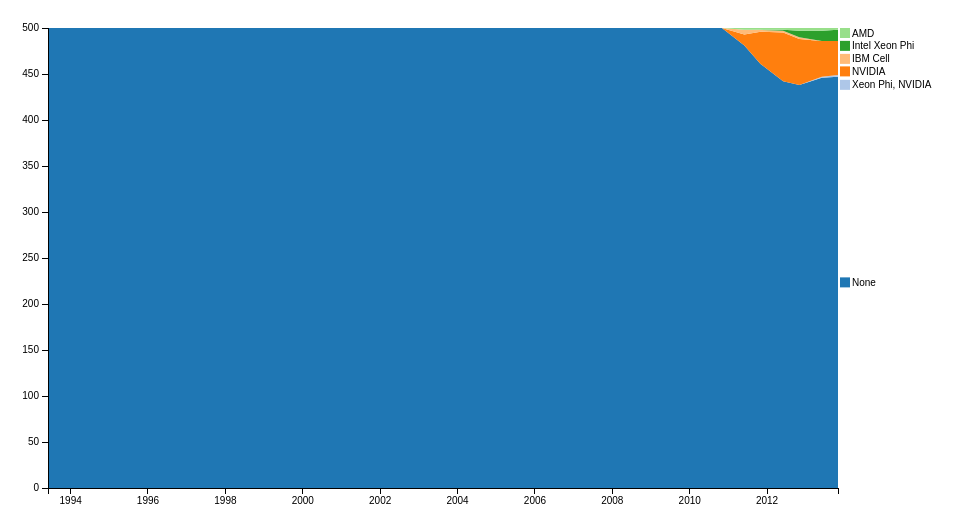
D3 v3 page, settled after 360 driven frames (6 s of simulated time); the page loaded 1 data file(s).



	var alpha = 1.5;
  	var spacing = 12;
  	function relax(lab_list) {
  		//console.log(lab_list);
  		var again=true;
  		while (again){
    		again = false;
    		//while (again==true)
    		lab_list.forEach(function(a,i) {
      			lab_list.slice(i+1).forEach(function(b) {
      				//console.log(a,b);
      				var atrans = a.getAttribute('transform');
					var aparts  = /translate\(\s*([^\s,)]+)[ ,]([^\s,)]+)/.exec(atrans);
					var btrans = b.getAttribute('transform');
					var bparts  = /translate\(\s*([^\s,)]+)[ ,]([^\s,)]+)/.exec(btrans);
        			aparts[1]=+aparts[1];
        			aparts[2]=+aparts[2];
        			bparts[1]=+bparts[1];
        			bparts[2]=+bparts[2];
        			var dy = aparts[2] - bparts[2];
        			dy = dy || 0
        			//console.log(aparts[1],aparts[2],bparts[1],bparts[2],dy);
        			if (Math.abs(dy) < spacing) {
          				again = true;
          				var sign = dy > 0 ? 1 : -1;
          				//console.log(aparts[1],aparts[2],aparts[2]+sign*alpha,bparts[1],bparts[2],bparts[2]-sign*alpha,dy);
          				var movea= aparts[2] + sign*alpha
          				if (movea<5){
          					movea=5;
          				}
          				if (movea>height-5){
          					movea=height-5;
          				}
          				var moveb= bparts[2] - sign*alpha
          				if (moveb<5){
          					moveb=5;
          				}
          				if (movea>height-5){
          					movea=height-5;
          				}
          				d3.select(a).attr("transform",function(d) { return "translate("+aparts[1]+","+movea+")";});
          				d3.select(b).attr("transform",function(d) { return "translate("+bparts[1]+","+moveb+")";});
          				a.y += sign*alpha;
          				b.y -= sign*alpha;
        			}
      			});
    		});
    		//again=false;
    	};
  	};

d3.selection.prototype.moveToFront = function() {
  return this.each(function(){
  	//console.log(this);
    this.parentNode.parentNode.appendChild(this);
  });
};

var margin = {top: 20, right: 130, bottom: 20, left: 40},
    width = 960 - margin.left - margin.right,
    height = 500 - margin.top - margin.bottom;

var parseDate = d3.time.format("%Y%m").parse,
    formatPercent = d3.format(".0%");

var x = d3.time.scale()
    .range([0, width]);

var y = d3.scale.linear()
    .range([height, 0])
    .domain([0,500]);

var color = d3.scale.category20();

var xAxis = d3.svg.axis()
    .scale(x)
    .orient("bottom");

var yAxis = d3.svg.axis()
    .scale(y)
    .orient("left");
    //.tickFormat(formatPercent);

var area = d3.svg.area()
    .x(function(d) { return x(d.date); })
    .y0(function(d) { return y(d.y0); })
    .y1(function(d) { return y(d.y0 + d.y); });

var stack = d3.layout.stack()
    .values(function(d) { return d.values; });

var svg = d3.select("body").append("svg")
    .attr("width", width + margin.left + margin.right)
    .attr("height", height + margin.top + margin.bottom)
  .append("g")
    .attr("transform", "translate(" + margin.left + "," + margin.top + ")");

d3.csv("../data/acc_data.csv", function(error, data) {
	
  color.domain(d3.keys(data[0]).filter(function(key) { return key !== "date" && key !== ""; }));

  data.forEach(function(d) {
    d.date = parseDate(d.date);
  });

  var segments = stack(color.domain().map(function(name) {
    return {
      name: name,
      values: data.map(function(d) {
        return {date: d.date, y: +d[name] };
      })
    };
  }));

  x.domain(d3.extent(data, function(d) { return d.date; }));

  var segment = svg.selectAll(".segment")
      .data(segments)
    .enter().append("g")
      .attr("class", "segment");

  segment.append("path")
      .attr("class", "area")
      .attr("d", function(d) { return area(d.values); })
      .style("fill", function(d) { return color(d.name); });

   var stat_labels=segment.append("g")
   			.datum(function(d) { return {name: d.name, value: d.values[d.values.length - 1]}; })
   			.attr("transform", function(d) { console.log(x(d.value.date),y(d.value.y0 + d.value.y /2)); return "translate(" + x(d.value.date) + "," + y(d.value.y0 + d.value.y / 2) + ")"; })
   			.attr("class","stat_label");
   	stat_labels.append("text")
      	.attr("x", 14)
      	.attr("dy", ".35em")
      	.attr("class","top")
      	.text(function(d) { return d.name; });
    stat_labels.append("rect")
    	.attr("x",2)
    	.attr("width","10")
    	.attr("height","10")
    	.attr("y","-5")
    	.attr("fill",function(d) {return color(d.name);});
      
   var dyn_labels = segment.append("text")
      .datum(function(d) {  return {name: d.name, values: d.values}; } )
      .attr("transform", function(d) { return "translate(" + x(d.values[10].date) + "," + y(d.values[10].y0 + d.values[10].y / 2) + ")"; })
      .attr("x", 2)
      .attr("dy", ".35em")
      .attr("class","focus")
      .text(function(d) { return d.name; })
      .style("display","none");

 
  svg.append("g")
      .attr("class", "x axis")
      .attr("transform", "translate(0," + height + ")")
      .call(xAxis);

  svg.append("g")
      .attr("class", "y axis")
      .call(yAxis);

   //d3.selectAll(".top").moveToFront();
   d3.selectAll(".focus").moveToFront();
   console.log(stat_labels[0]);
   relax(stat_labels[0]);
   
   var bisectDate = d3.bisector(function(d){ return d.date; }).left;
   
   var focusL = svg.append("g")
   					.attr("class","focusLine")
                    .style("display","none");
                focusL.append("line")
                    .attr("x1",margin.left)
                    .attr("y1",margin.top)
                    .attr("x2",margin.left)
                    .attr("y2",height+2*margin.bottom);
	d3.selectAll(".focusLine").moveToFront();
    svg.append("rect")
                    .attr("class", "overlay")
                    .attr("width",width)
                    .attr("height",height)
                    .on("mouseover",function() { 
                    	focusL.style("display",null);
                        d3.selectAll(".focus")
                        	.each(function(d,i){
                        		//console.log(this);
                        		d3.select(this)
                        			.style("display",null);
                        	});
                        d3.selectAll(".stat_label")
                        	.each(function(d,i){
                        		//console.log(this);
                        		d3.select(this)
                        			.style("display","none");
                        	});
                    })
                    .on("mouseout",function() {
                        focusL.style("display","none");
                        d3.selectAll(".focus")
                        	.each(function(d,i){
                        		//console.log(this);
                        		d3.select(this)
                        			.style("display","none");
                        	});
                        d3.selectAll(".stat_label")
                        	.each(function(d,i){
                        		//console.log(this);
                        		d3.select(this)
                        			.style("display",null);
                        	});
                    })
                    .on("mousemove", mousemove);
    function mousemove() {
    				//var selection=d3.selectAll(".focus");
                    var x0 =  x.invert(d3.mouse(this)[0]),
                        i = bisectDate(data,x0,1),
                        d0 = data[i-1],
                        d1 = data[i],
                        d = x0-d0.date > d1.date-x0 ? d1 : d0;
                        dind = x0-d0.date > d1.date-x0 ? i : i-1;
                        //console.log(dind);
                    d3.selectAll(".focus")
                    	.each(function(d,i){
                    		//console.log(d);
                    		d3.select(this).attr("transform", function(d) { return "translate(" + x(d.values[dind].date) + "," + y(d.values[dind].y0 + d.values[dind].y / 2) + ")"; })
                    			.text(function(d) { return d.name+" "+d.values[dind].y+ "("+d.values[dind].y/5+"%)"; });

                    		if (d.values[dind].y>0){
                    			d3.select(this).style("display",null);
                    		}else{
                    			d3.select(this).style("display","none");
                    		}
                    	});
                    	relax(dyn_labels[0]);
                    focusL.attr("transform","translate(" +x(d.date)+","+
                    0+")");
                    
                    
                }

});



### data: ../data/acc_data.csv
, date, None, Xeon Phi, NVIDIA, NVIDIA, IBM Cell, Intel Xeon Phi, AMD
15, 199306, 500, 0.0, 0.0, 0.0, 0.0, 0.0
41, 199311, 500, 0.0, 0.0, 0.0, 0.0, 0.0
2, 199406, 500, 0.0, 0.0, 0.0, 0.0, 0.0
20, 199411, 500, 0.0, 0.0, 0.0, 0.0, 0.0
0, 199506, 500, 0.0, 0.0, 0.0, 0.0, 0.0
23, 199511, 500, 0.0, 0.0, 0.0, 0.0, 0.0
39, 199606, 500, 0.0, 0.0, 0.0, 0.0, 0.0
19, 199611, 500, 0.0, 0.0, 0.0, 0.0, 0.0
35, 199706, 500, 0.0, 0.0, 0.0, 0.0, 0.0
13, 199711, 500, 0.0, 0.0, 0.0, 0.0, 0.0
28, 199806, 500, 0.0, 0.0, 0.0, 0.0, 0.0
7, 199811, 500, 0.0, 0.0, 0.0, 0.0, 0.0
33, 199906, 500, 0.0, 0.0, 0.0, 0.0, 0.0
10, 199911, 500, 0.0, 0.0, 0.0, 0.0, 0.0
24, 200006, 500, 0.0, 0.0, 0.0, 0.0, 0.0
4, 200011, 500, 0.0, 0.0, 0.0, 0.0, 0.0
25, 200106, 500, 0.0, 0.0, 0.0, 0.0, 0.0
3, 200111, 500, 0.0, 0.0, 0.0, 0.0, 0.0
36, 200206, 500, 0.0, 0.0, 0.0, 0.0, 0.0
12, 200211, 500, 0.0, 0.0, 0.0, 0.0, 0.0
40, 200306, 500, 0.0, 0.0, 0.0, 0.0, 0.0
18, 200311, 500, 0.0, 0.0, 0.0, 0.0, 0.0
1, 200406, 500, 0.0, 0.0, 0.0, 0.0, 0.0
21, 200411, 500, 0.0, 0.0, 0.0, 0.0, 0.0
22, 200506, 500, 0.0, 0.0, 0.0, 0.0, 0.0
30, 200511, 500, 0.0, 0.0, 0.0, 0.0, 0.0
5, 200606, 500, 0.0, 0.0, 0.0, 0.0, 0.0
27, 200611, 500, 0.0, 0.0, 0.0, 0.0, 0.0
9, 200706, 500, 0.0, 0.0, 0.0, 0.0, 0.0
26, 200711, 500, 0.0, 0.0, 0.0, 0.0, 0.0
34, 200806, 500, 0.0, 0.0, 0.0, 0.0, 0.0
8, 200811, 500, 0.0, 0.0, 0.0, 0.0, 0.0
29, 200906, 500, 0.0, 0.0, 0.0, 0.0, 0.0
6, 200911, 500, 0.0, 0.0, 0.0, 0.0, 0.0
31, 201006, 500, 0.0, 0.0, 0.0, 0.0, 0.0
16, 201011, 500, 0.0, 0.0, 0.0, 0.0, 0.0
38, 201106, 481, 0.0, 12.0, 5.0, 0.0, 2.0
17, 201111, 461, 0.0, 35.0, 2.0, 0.0, 2.0
14, 201206, 442, 0.0, 53.0, 2.0, 1.0, 2.0
37, 201211, 438, 0.0, 50.0, 2.0, 7.0, 3.0
32, 201306, 446, 1.0, 39.0, 0.0, 11.0, 3.0
11, 201311, 447, 2.0, 37.0, 0.0, 12.0, 2.0